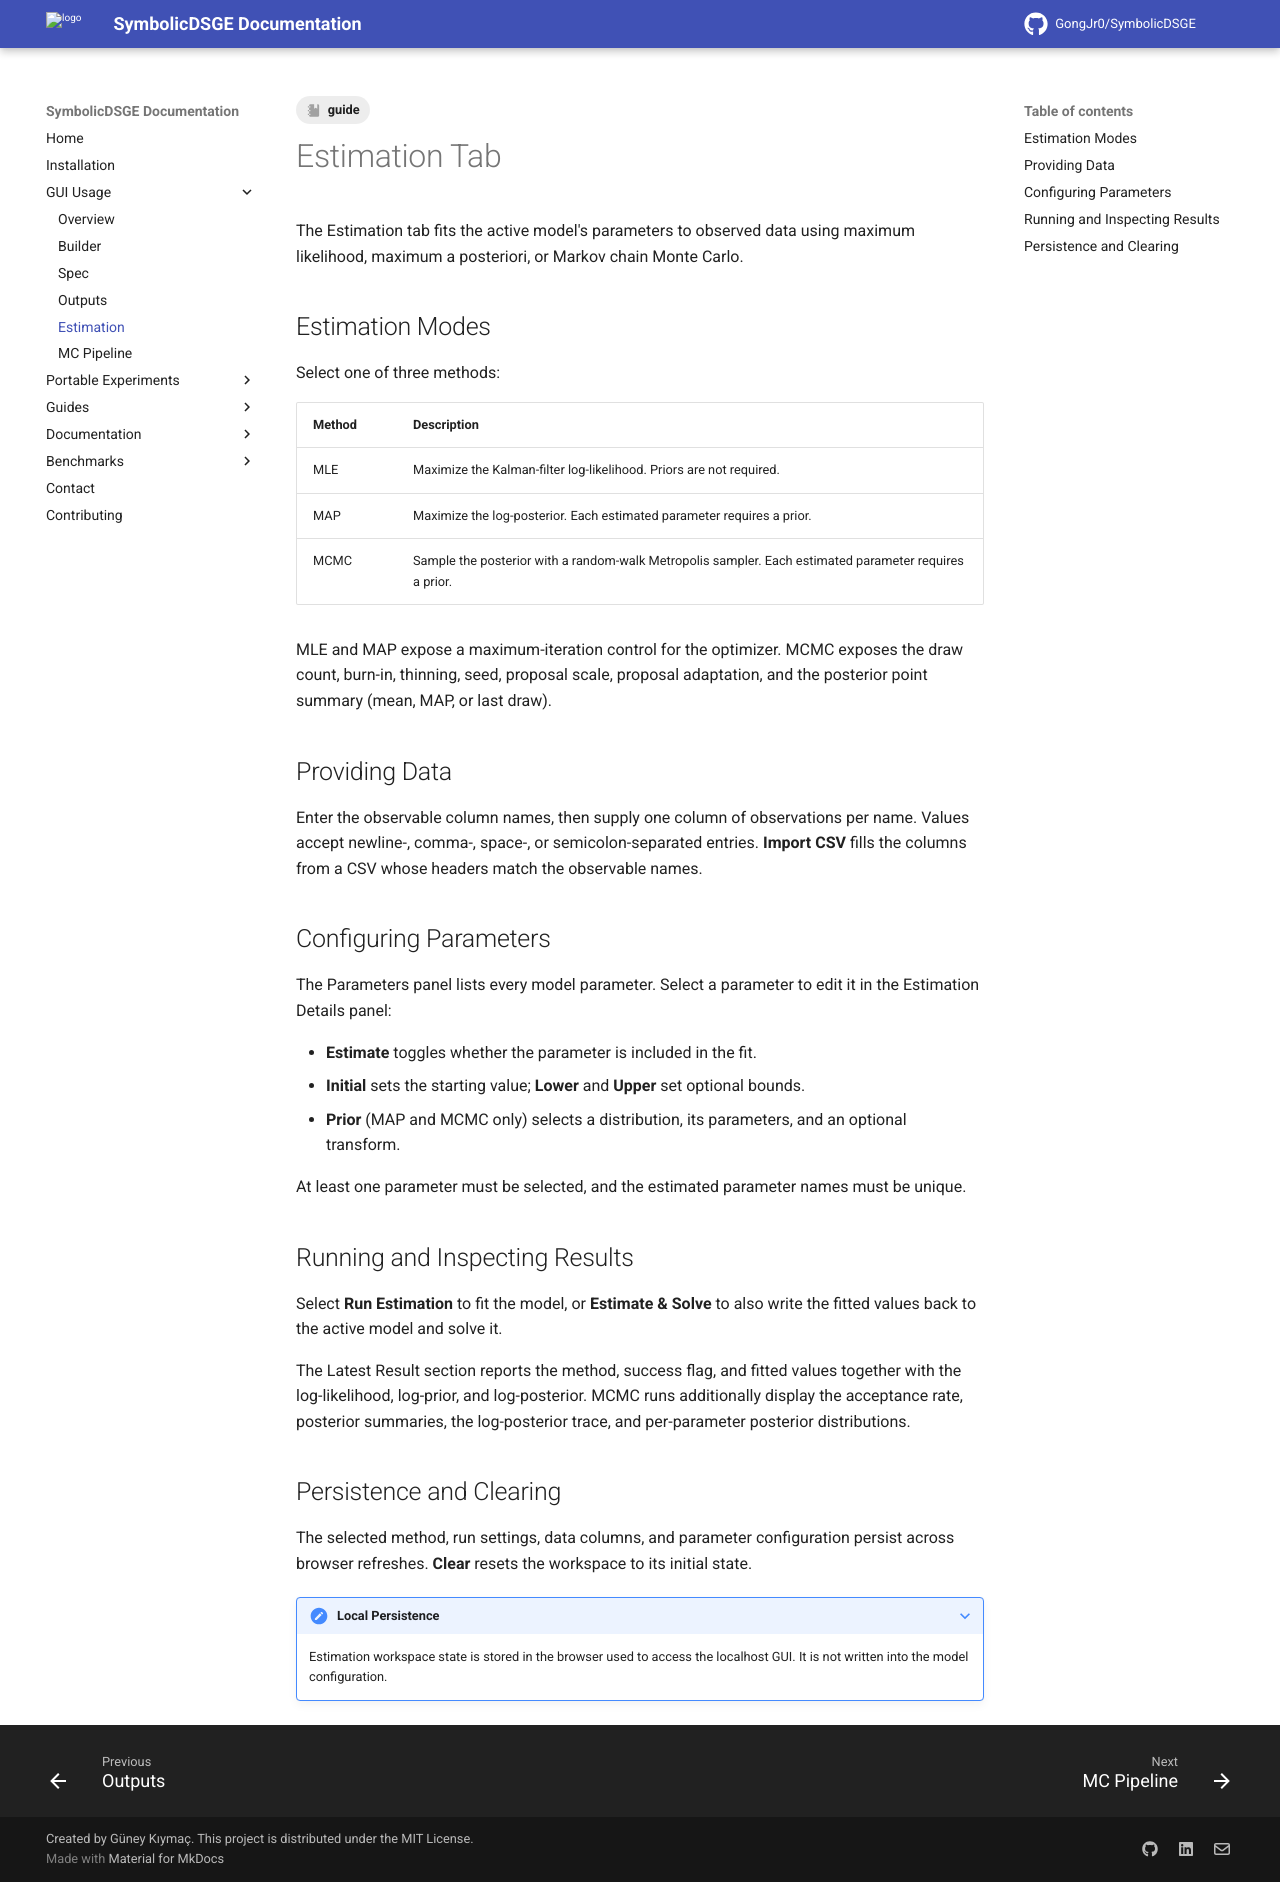

repository: GongJr0/SymbolicDSGE · page: 2.0.0.dev11/gui_usage/estimation/index.html · generator: mkdocs

---
tags:
    - guide
---

# Estimation Tab

The Estimation tab fits the active model's parameters to observed data using maximum likelihood, maximum a posteriori, or Markov chain Monte Carlo.

## Estimation Modes

Select one of three methods:

| Method | Description |
| --- | --- |
| MLE | Maximize the Kalman-filter log-likelihood. Priors are not required. |
| MAP | Maximize the log-posterior. Each estimated parameter requires a prior. |
| MCMC | Sample the posterior with a random-walk Metropolis sampler. Each estimated parameter requires a prior. |

MLE and MAP expose a maximum-iteration control for the optimizer. MCMC exposes the draw count, burn-in, thinning, seed, proposal scale, proposal adaptation, and the posterior point summary (mean, MAP, or last draw).

## Providing Data

Enter the observable column names, then supply one column of observations per name. Values accept newline-, comma-, space-, or semicolon-separated entries. **Import CSV** fills the columns from a CSV whose headers match the observable names.

## Configuring Parameters

The Parameters panel lists every model parameter. Select a parameter to edit it in the Estimation Details panel:

- **Estimate** toggles whether the parameter is included in the fit.
- **Initial** sets the starting value; **Lower** and **Upper** set optional bounds.
- **Prior** (MAP and MCMC only) selects a distribution, its parameters, and an optional transform.

At least one parameter must be selected, and the estimated parameter names must be unique.

## Running and Inspecting Results

Select **Run Estimation** to fit the model, or **Estimate & Solve** to also write the fitted values back to the active model and solve it.

The Latest Result section reports the method, success flag, and fitted values together with the log-likelihood, log-prior, and log-posterior. MCMC runs additionally display the acceptance rate, posterior summaries, the log-posterior trace, and per-parameter posterior distributions.

## Persistence and Clearing

The selected method, run settings, data columns, and parameter configuration persist across browser refreshes. **Clear** resets the workspace to its initial state.

???+ note "Local Persistence"
    Estimation workspace state is stored in the browser used to access the localhost GUI. It is not written into the model configuration.
